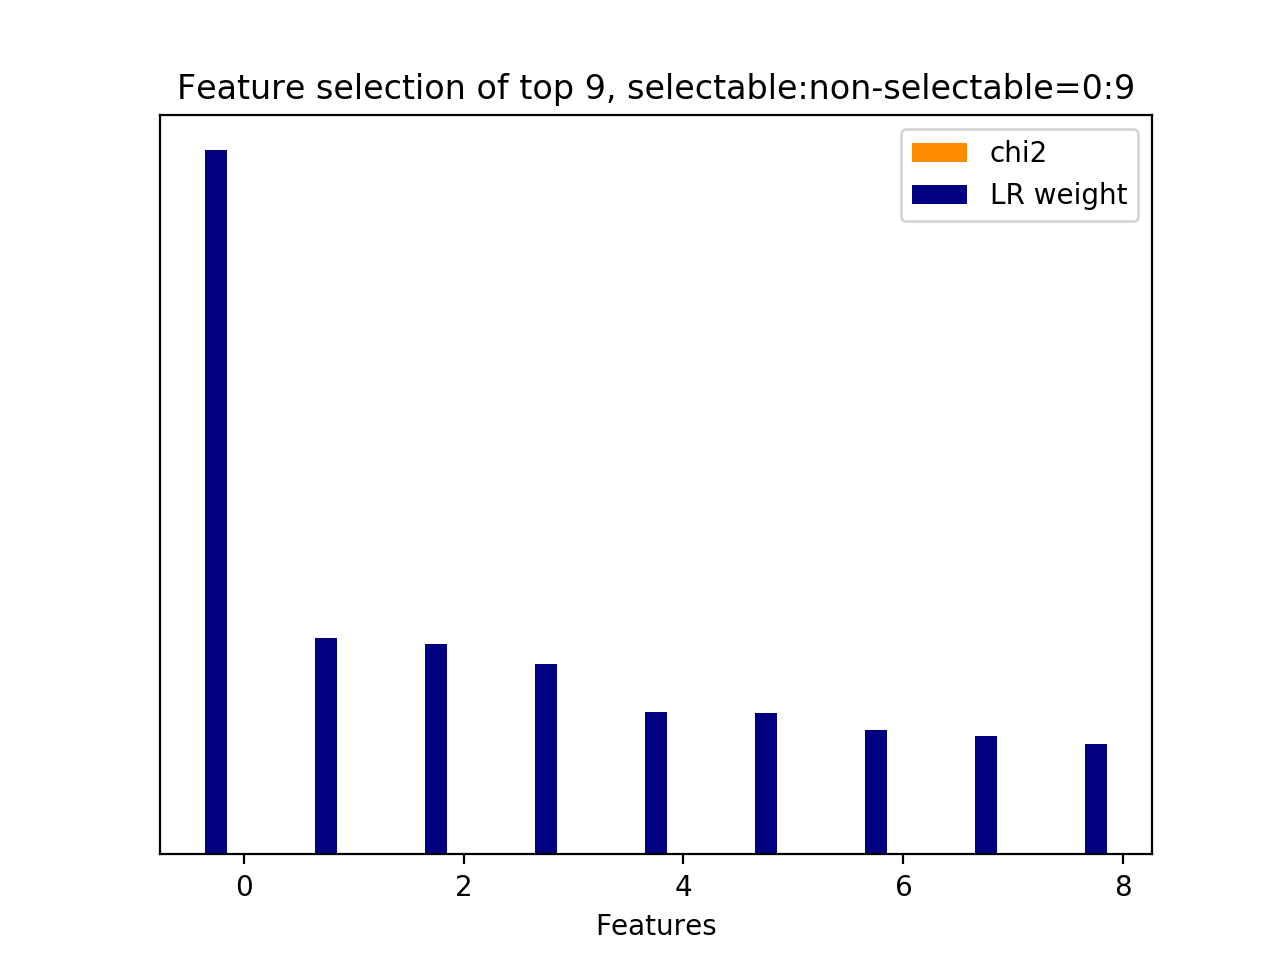

The file beside this chart, header and first rows:
id, name, prefix, chi2, chi2_rank, clf_weight, clf_weight_rank
4, 8.1, b'8.1-lda_feature.current_user_utterance…, 0.0000, 4, 1, 0
1, 8.1, b'8.1-lda_feature.current_user_utterance…, 0.0000, 7, 0.3075, 1
2, 8.1, b'8.1-lda_feature.current_user_utterance…, 0.0000, 6, 0.2987, 2
8, 8.2.1, b'8.2.1-lda_similarity.next_user_utteran…, 0.0000, 0, 0.2708, 3
6, 8.1, b'8.1-lda_feature.current_user_utterance…, 0.0000, 2, 0.2017, 4
5, 8.1, b'8.1-lda_feature.current_user_utterance…, 0.0000, 3, 0.2003, 5
0, 8.1, b'8.1-lda_feature.current_user_utterance…, 0.0000, 8, 0.1764, 6
3, 8.1, b'8.1-lda_feature.current_user_utterance…, 0.0000, 5, 0.1683, 7
7, 8.1, b'8.1-lda_feature.current_user_utterance…, 0.0000, 1, 0.1569, 8
